Image classification data set "SOUVIK" (KinshukP/marine-debris-classifier on GitHub). Class labels (2): no plastic, plastic.

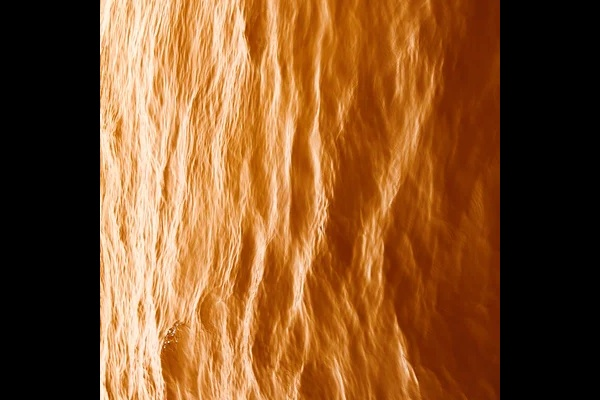
Label: no plastic

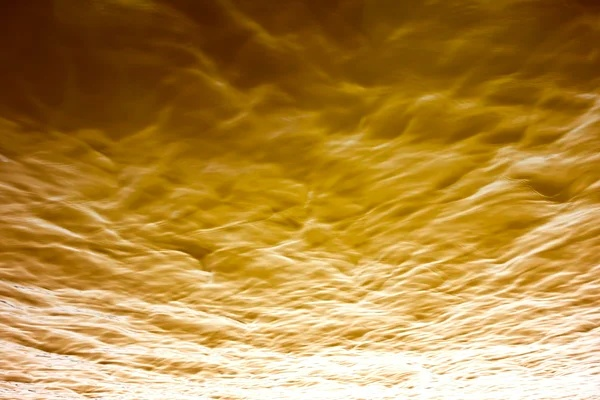
Label: no plastic

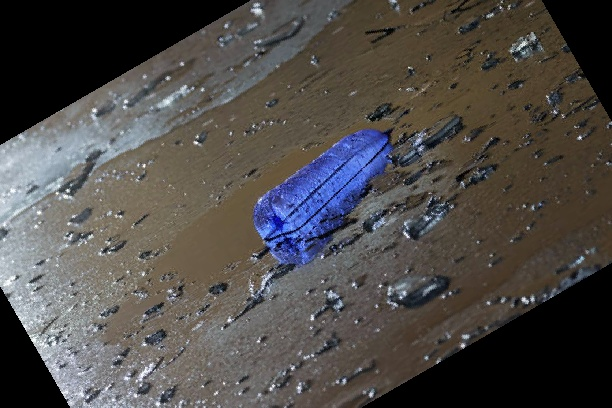
Label: plastic

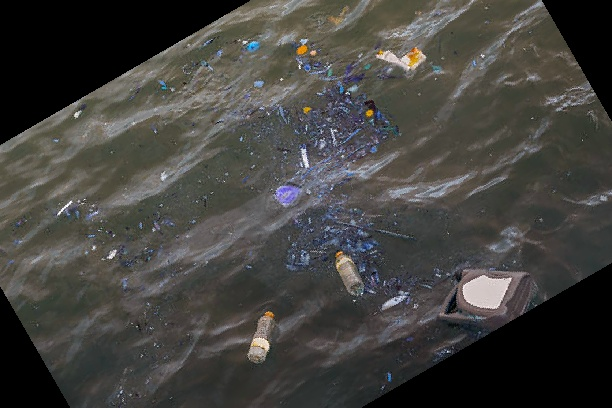
Label: plastic

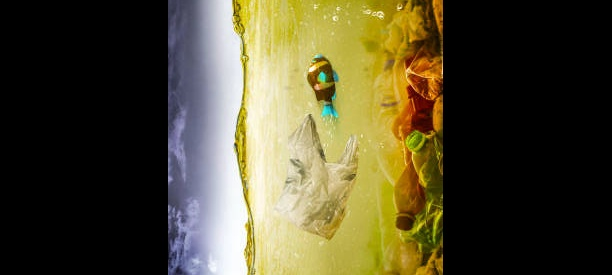
Label: plastic

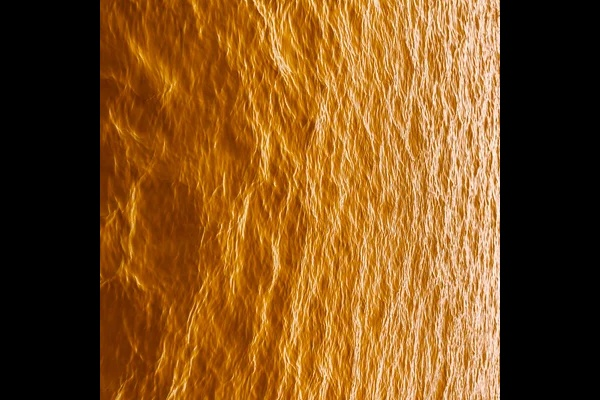
Label: no plastic
